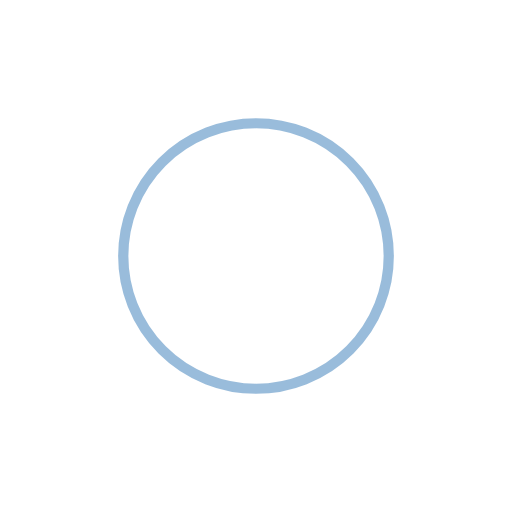
t = 0.00 s
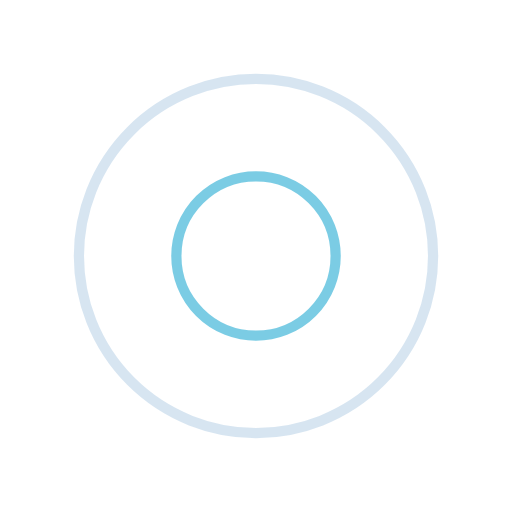
t = 0.35 s
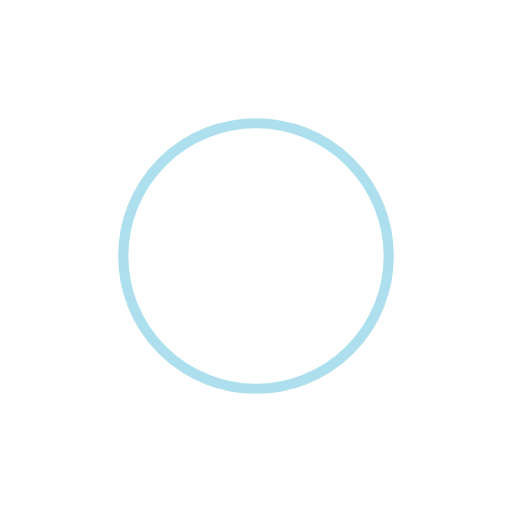
t = 0.70 s
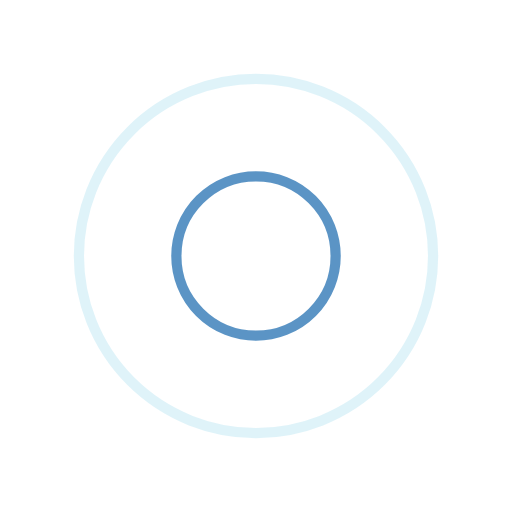
t = 1.05 s

The animated SVG that drew these frames (rendered in a browser with its animation timeline set to each time). Animation: 4 SMIL elements (animate=4); one cycle of 1.40 s, repeats indefinitely.


<svg   xmlns="http://www.w3.org/2000/svg" viewBox="0 0 100 100" 
preserveAspectRatio="xMidYMid" class="lds-ripple" style="background: none;">
<circle cx="50" cy="50" r="37.5872" fill="none" ng-attr-stroke="{{config.c1}}" ng-attr-stroke-width="{{config.width}}" stroke="#337ab7" stroke-width="2">
<animate attributeName="r" calcMode="spline" values="0;40" keyTimes="0;1" dur="1.4" keySplines="0 0.2 0.8 1" begin="-0.7s" repeatCount="indefinite">
</animate>
<animate attributeName="opacity" calcMode="spline" values="1;0" keyTimes="0;1" dur="1.4" keySplines="0.2 0 0.8 1" begin="-0.7s" repeatCount="indefinite">
</animate>
</circle>
<circle cx="50" cy="50" r="20.215" fill="none" ng-attr-stroke="{{config.c2}}" ng-attr-stroke-width="{{config.width}}" stroke="#5bc0de" stroke-width="2">
<animate attributeName="r" calcMode="spline" values="0;40" keyTimes="0;1" dur="1.4" keySplines="0 0.2 0.8 1" begin="0s" repeatCount="indefinite">
</animate>
<animate attributeName="opacity" calcMode="spline" values="1;0" keyTimes="0;1" dur="1.4" keySplines="0.2 0 0.8 1" begin="0s" repeatCount="indefinite">
</animate>
</circle>
</svg>